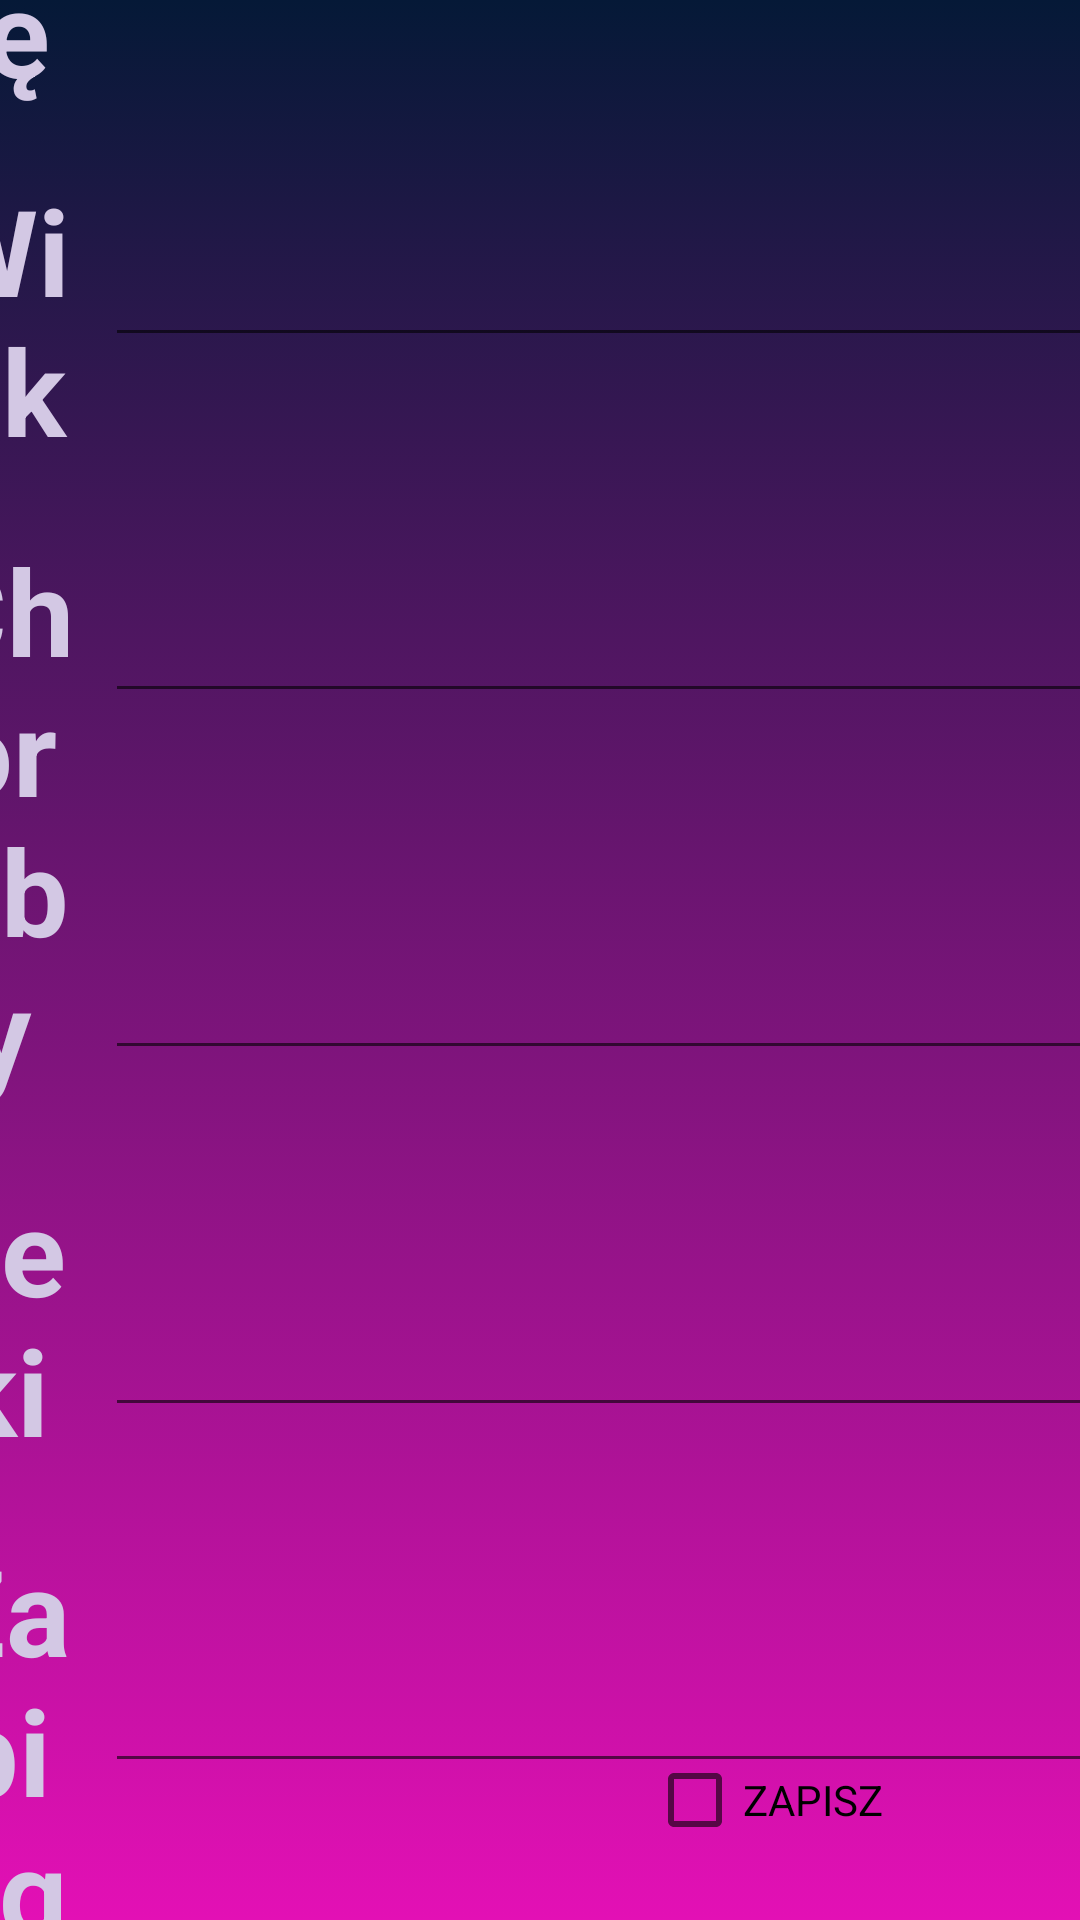

This screen was rendered from an Android layout file. Write that file and the resources it references.
<!-- AndroidManifest.xml: application theme Theme.MyApplication -->
<!-- res/layout/activity_add_animal.xml -->
<?xml version="1.0" encoding="utf-8"?>
<androidx.constraintlayout.widget.ConstraintLayout xmlns:android="http://schemas.android.com/apk/res/android"
    xmlns:app="http://schemas.android.com/apk/res-auto"
    xmlns:tools="http://schemas.android.com/tools"
    android:background="@drawable/background_gradient"
    android:layout_width="match_parent"
    android:layout_height="match_parent"
    tools:context=".AddAnimalActivity">

    <TextView
        android:id="@+id/imie_panel_kota"
        style="@style/TextView"
        android:layout_width="70dp"
        android:layout_height="wrap_content"
        android:text="@string/imie_panel_kota"
        app:layout_constraintBottom_toTopOf="@+id/wiek_panel_kota"
        app:layout_constraintEnd_toStartOf="@+id/imie_edit_text"
        app:layout_constraintHorizontal_bias="0.5"
        app:layout_constraintHorizontal_chainStyle="packed"
        app:layout_constraintStart_toStartOf="parent"
        app:layout_constraintTop_toTopOf="parent" />

    <TextView
        android:id="@+id/wiek_panel_kota"
        style="@style/TextView"
        android:layout_width="70dp"
        android:layout_height="wrap_content"
        android:text="@string/wiek_panel_kota"
        app:layout_constraintBottom_toTopOf="@+id/choroby_panel_kota"
        app:layout_constraintEnd_toStartOf="@+id/wiek_edit_text"
        app:layout_constraintHorizontal_bias="0.5"
        app:layout_constraintHorizontal_chainStyle="packed"
        app:layout_constraintStart_toStartOf="parent"
        app:layout_constraintTop_toBottomOf="@+id/imie_panel_kota" />

    <TextView
        android:id="@+id/choroby_panel_kota"
        style="@style/TextView"
        android:layout_width="70dp"
        android:layout_height="wrap_content"
        android:text="@string/choroby_panel_kota"
        app:layout_constraintBottom_toTopOf="@+id/leki_panel_kota"
        app:layout_constraintEnd_toStartOf="@+id/choroby_edit_text"
        app:layout_constraintHorizontal_bias="0.5"
        app:layout_constraintHorizontal_chainStyle="packed"
        app:layout_constraintStart_toStartOf="parent"
        app:layout_constraintTop_toBottomOf="@+id/wiek_panel_kota" />

    <TextView
        android:id="@+id/leki_panel_kota"
        style="@style/TextView"
        android:layout_width="70dp"
        android:layout_height="wrap_content"
        android:text="@string/leki_panel_kota"
        app:layout_constraintBottom_toTopOf="@+id/zabiegi_panel_kota"
        app:layout_constraintEnd_toStartOf="@+id/leki_edit_text"
        app:layout_constraintHorizontal_bias="0.5"
        app:layout_constraintHorizontal_chainStyle="packed"
        app:layout_constraintStart_toStartOf="parent"
        app:layout_constraintTop_toBottomOf="@+id/choroby_panel_kota" />

    <TextView
        android:id="@+id/zabiegi_panel_kota"
        style="@style/TextView"
        android:layout_width="70dp"
        android:layout_height="wrap_content"
        android:text="@string/zabiegi_panel_kota"
        app:layout_constraintBottom_toBottomOf="parent"
        app:layout_constraintEnd_toStartOf="@+id/zabiegi_edit_text"
        app:layout_constraintHorizontal_bias="0.5"
        app:layout_constraintHorizontal_chainStyle="packed"
        app:layout_constraintStart_toStartOf="parent"
        app:layout_constraintTop_toBottomOf="@+id/leki_panel_kota" />

    <EditText
        android:id="@+id/imie_edit_text"
        style="@style/TextView"
        android:layout_width="wrap_content"
        android:layout_height="wrap_content"
        android:ems="10"
        android:inputType="textPersonName"
        android:text="@string/imie_edit_text"
        app:layout_constraintBottom_toTopOf="@+id/wiek_edit_text"
        app:layout_constraintEnd_toEndOf="parent"
        app:layout_constraintHorizontal_bias="0.5"
        app:layout_constraintStart_toEndOf="@+id/imie_panel_kota"
        app:layout_constraintTop_toTopOf="parent" />

    <EditText
        android:id="@+id/wiek_edit_text"
        style="@style/TextView"
        android:layout_width="wrap_content"
        android:layout_height="wrap_content"
        android:ems="10"
        android:inputType="textPersonName"
        android:text="@string/wiek_edit_text"
        app:layout_constraintBottom_toTopOf="@+id/choroby_edit_text"
        app:layout_constraintEnd_toEndOf="parent"
        app:layout_constraintHorizontal_bias="0.5"
        app:layout_constraintStart_toEndOf="@+id/wiek_panel_kota"
        app:layout_constraintTop_toBottomOf="@+id/imie_edit_text" />

    <EditText
        android:id="@+id/choroby_edit_text"
        style="@style/TextView"
        android:layout_width="wrap_content"
        android:layout_height="wrap_content"
        android:ems="10"
        android:inputType="textPersonName"
        android:text="@string/choroby_edit_text"
        app:layout_constraintBottom_toTopOf="@+id/leki_edit_text"
        app:layout_constraintEnd_toEndOf="parent"
        app:layout_constraintHorizontal_bias="0.5"
        app:layout_constraintStart_toEndOf="@+id/choroby_panel_kota"
        app:layout_constraintTop_toBottomOf="@+id/wiek_edit_text" />

    <EditText
        android:id="@+id/leki_edit_text"
        style="@style/TextView"
        android:layout_width="wrap_content"
        android:layout_height="wrap_content"
        android:ems="10"
        android:inputType="textPersonName"
        android:text="@string/leki_edit_text"
        app:layout_constraintBottom_toTopOf="@+id/zabiegi_edit_text"
        app:layout_constraintEnd_toEndOf="parent"
        app:layout_constraintHorizontal_bias="0.5"
        app:layout_constraintStart_toEndOf="@+id/leki_panel_kota"
        app:layout_constraintTop_toBottomOf="@+id/choroby_edit_text" />

    <EditText
        android:id="@+id/zabiegi_edit_text"
        style="@style/TextView"
        android:layout_width="wrap_content"
        android:layout_height="wrap_content"
        android:ems="10"
        android:inputType="textPersonName"
        android:text="@string/zabiegi_edit_text"
        app:layout_constraintBottom_toBottomOf="parent"
        app:layout_constraintEnd_toEndOf="parent"
        app:layout_constraintHorizontal_bias="0.5"
        app:layout_constraintStart_toEndOf="@+id/zabiegi_panel_kota"
        app:layout_constraintTop_toBottomOf="@+id/leki_edit_text" />

    <CheckBox
        android:id="@+id/ZAPISZ"
        android:layout_width="wrap_content"
        android:layout_height="wrap_content"
        android:layout_marginBottom="16dp"
        android:text="ZAPISZ"
        app:layout_constraintBottom_toBottomOf="parent"
        app:layout_constraintEnd_toEndOf="parent"
        app:layout_constraintHorizontal_bias="0.767"
        app:layout_constraintStart_toStartOf="parent" />


</androidx.constraintlayout.widget.ConstraintLayout>
<!-- resources referenced by this layout -->
<resources>
  <!-- drawable background_gradient (drawable) -->
  <?xml version="1.0" encoding="utf-8"?>
  <selector xmlns:android="http://schemas.android.com/apk/res/android">
  
      <item>
          <shape>
              <gradient android:angle="90"
                  android:endColor="#051937"
                  android:startColor="#E310B5"
                  android:type="linear" />
  
          </shape>
      </item>
  </selector>
  <string name="choroby_edit_text" />
  <string name="choroby_panel_kota">Choroby</string>
  <string name="imie_edit_text" />
  <string name="imie_panel_kota">Imię</string>
  <string name="leki_edit_text" />
  <string name="leki_panel_kota">Leki</string>
  <string name="wiek_edit_text" />
  <string name="wiek_panel_kota">Wiek</string>
  <string name="zabiegi_edit_text" />
  <string name="zabiegi_panel_kota">Zabiegi</string>
  <style name="TextView">
          <item name="android:textColor">#D3C8E4</item>
          <item name="android:textStyle">bold</item>
          <item name="android:gravity">center</item>
          <item name="android:fontFamily">sans-serif</item>
          <item name="android:textSize">40dp</item>
          <item name="android:padding">10dp</item>
          <item name="android:layout_width">match_parent</item>
          <item name="android:layout_height">wrap_content</item>
      </style>
  <style name="Theme.MyApplication" parent="Theme.MaterialComponents.DayNight.DarkActionBar">
          
          <item name="colorPrimary">@color/background_nav</item>
          <item name="colorPrimaryVariant">@color/black</item>
          <item name="colorOnPrimary">@color/white</item>
          
          <item name="colorSecondary">@color/teal_200</item>
          <item name="colorSecondaryVariant">@color/teal_700</item>
          
          <item name="android:statusBarColor" tools:targetApi="l">?attr/colorPrimaryVariant</item>
          
      </style>
  <color name="background_nav">#48104B</color>
  <color name="black">#FF000000</color>
  <color name="white">#FFFFFFFF</color>
  <color name="teal_200">#FF03DAC5</color>
  <color name="teal_700">#FF018786</color>
</resources>
